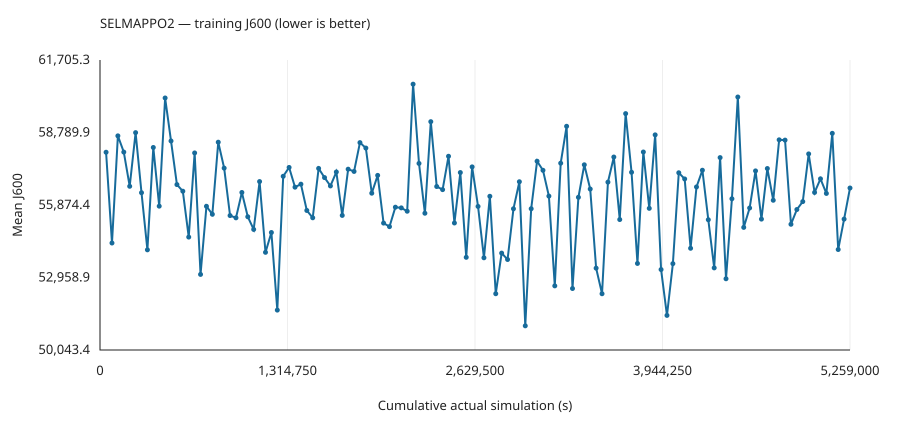

The data file committed next to this chart (first rows):
iteration, actual_sim_s, charged_sim_s, J600_mean, J600_min, J600_max, J600_std, checkpoint_sha256, episode_return_max, episode_return_mean, episode_return_min, episode_return_std, frames, loss, mean_return, samples, sim_s_per_hour, simulation_wall_s, total_wall_s
1, 42600, 43200, 57996, 9798, 113699, 31482, 6a0d24753ddd9ee01b9a92cf025c8f8005745ccc…, -9798, -57996, -113699, 31482, 1380, 469957036, -34122, 22144, 386949, 384.6, 385.2
2, 84000, 84600, 54345, 8261, 121516, 32845, a62b7051af20d5fef6814c2388b9e6a90386086b…, -8261, -54345, -121516, 32845, 1380, 0.8551, -32056, 22226, 316886, 469.8, 470.3
3, 125400, 126000, 58655, 7648, 115764, 33475, f9aa023b07c9a6d97e9968adea7c54ea1d50af98…, -7648, -58655, -115764, 33475, 1380, 0.5561, -34518, 23407, 211218, 705, 705.6
4, 166800, 167400, 58002, 10204, 104649, 29781, 2927049ec95afc8c278feb57e7302e72b5236595…, -10204, -58002, -104649, 29781, 1380, 0.3737, -33962, 21876, 187703, 793.5, 794
5, 208200, 208800, 56627, 7684, 105481, 32806, 44280b7929f57e8634fbfbcf779916042c6e63b7…, -7684, -56627, -105481, 32806, 1380, 0.331, -33246, 22488, 202135, 736.7, 737.3
6, 249600, 250200, 58785, 9355, 108522, 31904, 42a7b6daf6826d42b80a83666b1b1db3ca43e827…, -9355, -58785, -108522, 31904, 1380, 0.2223, -34357, 21930, 48757, 3056, 3057
7, 291000, 291600, 56369, 10996, 118681, 32321, 0de538a32c9213503e83ac7bb3bde4bd4d51005a…, -10996, -56369, -118681, 32321, 1380, 0.179, -32707, 21988, 299252, 497.5, 498
8, 332400, 333000, 54071, 7849, 116316, 29757, 02b4dd010326f5a5c4958506acdef27604cfd43d…, -7849, -54071, -116316, 29757, 1380, 0.1249, -31507, 23173, 266688, 558.3, 558.9
9, 373800, 374400, 58188, 7868, 105840, 31281, 5b483574f997e4dc468c2772c6eba5cd75a38dfe…, -7868, -58188, -105840, 31281, 1380, 0.1273, -34001, 22873, 272582, 546.2, 546.8
10, 415200, 415800, 55828, 8493, 117196, 33027, 875b5b8e6926704c03fecafbb3c240fcb0b448a3…, -8493, -55828, -117196, 33027, 1380, 0.1331, -32866, 21085, 299009, 497.9, 498.4
11, 456600, 457200, 60178, 8262, 120867, 34367, ee90487413bb5717ab7ea7d39539e8bbcb8dd72f…, -8262, -60178, -120867, 34367, 1380, 0.1414, -35572, 22848, 292598, 508.8, 509.4
12, 498000, 498600, 58449, 7879, 113849, 34322, 3ce757db65cd399fe0d9a57adda7bfe8397d5a9f…, -7879, -58449, -113849, 34322, 1380, 0.1454, -34032, 22409, 311726, 477.6, 478.1
13, 539400, 540000, 56695, 8145, 118030, 32123, dfd984343bd51f6b9962c1c1c51c83b38d1d8439…, -8145, -56695, -118030, 32123, 1380, 0.1203, -33573, 22557, 342818, 434.2, 434.7
14, 580800, 581400, 56429, 7266, 119761, 31340, e3a64cecef17204a8a7ad3ebb1bad0983482f161…, -7266, -56429, -119761, 31340, 1380, 0.1149, -32894, 22486, 291619, 510.5, 511.1
15, 622200, 622800, 54584, 7896, 114943, 30407, 6520cc011d8d18bb0c48369ea36bcdbff95a83f1…, -7896, -54584, -114943, 30407, 1380, 0.1292, -32178, 23043, 293686, 506.9, 507.5
16, 663600, 664200, 57968, 10399, 105972, 30856, 98dc8407ef732fa9e02c5768b53fab8ebf05208a…, -10399, -57968, -105972, 30856, 1380, 0.1121, -34167, 22814, 275452, 540.5, 541.1
17, 705000, 705600, 53083, 7411, 96010, 29065, 467f1a60e655d5cdd3d046bade4132f685cf45e0…, -7411, -53083, -96010, 29065, 1380, 0.1066, -31158, 22287, 257441, 578.4, 578.9
18, 746400, 747000, 55822, 8518, 110805, 31019, 0792c94d7c1bc1ed91d2e0c49275738508670952…, -8518, -55822, -110805, 31019, 1380, 0.1154, -32610, 21736, 243623, 611.2, 611.8
19, 787800, 788400, 55502, 7695, 106579, 32409, 6cdaeb5cb213a5d680ecff5621dec0958266d82c…, -7695, -55502, -106579, 32409, 1380, 0.1285, -32575, 23226, 287663, 517.6, 518.1
20, 829200, 829800, 58400, 6360, 119684, 33375, 101936cbb3ef72575fd39d41c707f1bc59282a3f…, -6360, -58400, -119684, 33375, 1380, 0.1255, -34564, 22567, 327735, 454.2, 454.8
21, 870600, 871200, 57358, 9531, 114135, 31029, 640ba4ca6506fa3bad06f950284f46f31d026bcb…, -9531, -57358, -114135, 31029, 1380, 0.1169, -33272, 21769, 342941, 434.1, 434.6
22, 912000, 912600, 55449, 5536, 114155, 33588, 6b45807707edfa6208a9167df032097d6c0d9d50…, -5536, -55449, -114155, 33588, 1380, 0.1111, -32339, 22537, 306661, 485.4, 486
23, 953400, 954000, 55358, 8894, 114098, 29399, 7daafea695a906e234bd245b3d081e3fb0ec7779…, -8894, -55358, -114098, 29399, 1380, 0.1152, -32673, 23156, 327576, 454.4, 455
24, 994800, 995400, 56379, 6877, 117949, 33197, 19a7775112550d3687730d6c1d3a01d8bfa9c20c…, -6877, -56379, -117949, 33197, 1380, 0.1269, -32930, 22019, 396888, 375, 375.5
25, 1036200, 1036800, 55402, 7687, 107194, 31905, 3da698f8b506fa953ab2f864c7db572ec5c20eee…, -7687, -55402, -107194, 31905, 1380, 0.134, -32488, 21266, 407162, 365.5, 366
26, 1077600, 1078200, 54893, 7278, 115542, 32193, 62644591321ba90ada0ab0776197339230f9e9bf…, -7278, -54893, -115542, 32193, 1380, 0.1171, -32154, 21717, 402417, 369.8, 370.4
27, 1119000, 1119600, 56818, 8376, 105073, 30229, 8aae1cbb2729067e018ac354be49236462911a9c…, -8376, -56818, -105073, 30229, 1380, 0.1033, -33310, 21841, 347357, 428.6, 429.1
28, 1160400, 1161000, 53971, 7716, 136682, 31920, 3ded9d2c1b8979b697e2433ba7ff1dfc76100b4d…, -7716, -53971, -136682, 31920, 1380, 0.1311, -31726, 20738, 413572, 359.9, 360.4
29, 1201800, 1202400, 54769, 7713, 115540, 32644, 8d663831d9924ecb2b4162580a84dd4711c9463c…, -7713, -54769, -115540, 32644, 1380, 0.1214, -32188, 22625, 379647, 392, 392.6
30, 1243200, 1243800, 51648, 11719, 101991, 29120, 91f0a9bd545d994b05761dd33aae14950252f76f…, -11719, -51648, -101991, 29120, 1380, 0.1128, -30304, 22988, 384107, 387.5, 388
31, 1284600, 1285200, 57029, 9483, 101157, 30362, 7d49729e7bd43eed557f6473ad1b401aeef510da…, -9483, -57029, -101157, 30362, 1380, 0.1206, -33148, 22594, 393657, 378.1, 378.6
32, 1326000, 1326600, 57385, 8860, 112259, 32622, f908f79b223b6de332c8672df175ed93549747c4…, -8860, -57385, -112259, 32622, 1380, 0.1245, -33661, 23313, 365068, 407.6, 408.3
33, 1367400, 1368000, 56592, 7813, 104882, 31172, 1fc744a1f1f93d73bef4ab282f247b183f9ff1fd…, -7813, -56592, -104882, 31172, 1380, 0.1126, -32964, 22990, 383266, 388.2, 388.9
34, 1408800, 1409400, 56712, 8285, 110185, 31937, 8b6d7bf851b5b6b7c6ad75dd9a15b4450a8b0b59…, -8285, -56712, -110185, 31937, 1380, 0.1345, -33226, 21730, 478920, 310.7, 311.2
35, 1450200, 1450800, 55654, 8989, 112822, 32214, 415ba168de4dd8dc87da43859fbf705c2bde31d3…, -8989, -55654, -112822, 32214, 1380, 0.1399, -32518, 22670, 414558, 359, 359.5
36, 1491600, 1492200, 55361, 7053, 114331, 33366, ff41717e834a5a2876f3bcbca6533950d18f87a9…, -7053, -55361, -114331, 33366, 1380, 0.1339, -32183, 22518, 417807, 356.2, 356.7
37, 1533000, 1533600, 57346, 8940, 112693, 31630, 6da4c07603570d8cec396c818f7f994b38bad302…, -8940, -57346, -112693, 31630, 1380, 0.1198, -33831, 22854, 431175, 345.1, 345.7
38, 1574400, 1575000, 56977, 8656, 110196, 30138, 5d114ab3716de40b854fda8475ea52c4580f2118…, -8656, -56977, -110196, 30138, 1380, 0.106, -33435, 21321, 453137, 328.4, 328.9
39, 1615800, 1616400, 56641, 7788, 114110, 31592, ff40691ea5e68d60623cee260a19650691243c01…, -7788, -56641, -114110, 31592, 1380, 0.1126, -33173, 22355, 420804, 353.7, 354.2
40, 1657200, 1657800, 57202, 8939, 111620, 31376, 38f8441591adc02a10044e812b77acf4b436a3e3…, -8939, -57202, -111620, 31376, 1380, 0.1303, -33522, 22379, 429259, 346.7, 347.2
41, 1698600, 1699200, 55455, 6009, 123624, 33124, 22ac82fd120664f9772a28181e373a4d7cbe2d17…, -6009, -55455, -123624, 33124, 1380, 0.1348, -32554, 21207, 433876, 343, 343.5
42, 1740000, 1740600, 57315, 8587, 110760, 32468, c0865e37720c1f9a2a98d267ea946c3ef1a08460…, -8587, -57315, -110760, 32468, 1380, 0.1351, -33777, 21934, 461334, 322.6, 323.1
43, 1781400, 1782000, 57223, 6839, 115373, 35067, 6b9dd28d5274b90dbfa0d511d0868a382c74b6b2…, -6839, -57223, -115373, 35067, 1380, 0.1375, -33182, 22016, 447376, 332.7, 333.1
44, 1822800, 1823400, 58383, 10916, 109563, 31796, 79468a21598ebb8f83283fd724b9ea78794ca35c…, -10916, -58383, -109563, 31796, 1380, 0.1182, -34177, 22623, 435210, 341.9, 342.5
45, 1864200, 1864800, 58165, 9116, 113146, 32509, dbe56fccbe10eec4d8a70a6f5dc145d026c6f29d…, -9116, -58165, -113146, 32509, 1380, 0.1277, -34077, 21765, 410880, 362.2, 362.7
46, 1905600, 1906200, 56349, 8460, 120644, 32024, 8b559d06dfaa83d86bc89b76df414c3cc22738e1…, -8460, -56349, -120644, 32024, 1380, 0.113, -33183, 23203, 412911, 360.4, 360.9
47, 1947000, 1947600, 57065, 9719, 108085, 29758, ce3f53c23974f8a972d5d22b2a33bdb1f1508504…, -9719, -57065, -108085, 29758, 1380, 0.1245, -33090, 24094, 406309, 366.2, 366.8
48, 1988400, 1989000, 55147, 6799, 108275, 34514, d7a4ea40d2b5cc6bebaebd4dd013214b757738c7…, -6799, -55147, -108275, 34514, 1380, 0.1193, -32569, 23036, 389502, 382.1, 382.6
49, 2029800, 2030400, 55004, 6384, 97142, 29351, 1929e21bf88ab77025a11cce4e221d6e0fa7c420…, -6384, -55004, -97142, 29351, 1380, 0.1135, -32473, 22572, 420949, 353.5, 354.1
50, 2071200, 2071800, 55787, 7559, 106299, 32999, b0cd83ccdb7cbe1afac5250d9ed08e40664a3bde…, -7559, -55787, -106299, 32999, 1380, 0.1497, -32413, 22685, 406928, 365.7, 366.3
51, 2112600, 2113200, 55758, 7902, 105762, 34709, 311413739b198e0507188ae667775b92eac88ae2…, -7902, -55758, -105762, 34709, 1380, 0.1284, -32711, 22298, 438851, 339.1, 339.6
52, 2154000, 2154600, 55624, 8147, 111507, 30549, 47fcb365acc1046b38ec699ee77a634a5f90c1f2…, -8147, -55624, -111507, 30549, 1380, 0.1052, -32722, 23471, 404720, 367.7, 368.3
53, 2195400, 2196000, 60734, 9353, 116000, 34594, 9993e100fb96b93d6e5e5940f3886ac17ce66953…, -9353, -60734, -116000, 34594, 1380, 0.1541, -35395, 23220, 426247, 349.1, 349.7
54, 2236800, 2237400, 57547, 9844, 113400, 32367, 61fcfbd353a362cc534d416450d1646f59e818af…, -9844, -57547, -113400, 32367, 1380, 0.1167, -33819, 22822, 411996, 361.2, 361.8
55, 2278200, 2278800, 55543, 10609, 112955, 31855, 83991ecb84888300752bba080b19fe0ebea95dbc…, -10609, -55543, -112955, 31855, 1380, 0.1216, -32523, 23040, 421223, 353.3, 353.8
56, 2319600, 2320200, 59226, 7434, 111690, 33735, cca9210c32b4bf415cff47dafb1dfee6ca79f987…, -7434, -59226, -111690, 33735, 1380, 0.119, -34630, 22830, 422501, 352.2, 352.8
57, 2361000, 2361600, 56618, 7498, 114855, 33628, 739a355284e5ad830560024c189a2e135b905deb…, -7498, -56618, -114855, 33628, 1380, 0.131, -33210, 22023, 429859, 346.2, 346.7
58, 2402400, 2403000, 56492, 8158, 113674, 31434, 5cddf1583a752d8ca4c9e88a03334ea497e61de9…, -8158, -56492, -113674, 31434, 1380, 0.1011, -33175, 22562, 446165, 333.5, 334
59, 2443800, 2444400, 57834, 8249, 118005, 32887, 445147e0d597955a72eee7f8e60ea4b2648dfe2d…, -8249, -57834, -118005, 32887, 1380, 0.1069, -34080, 21754, 408729, 364.1, 364.6
60, 2485200, 2485800, 55151, 8344, 125666, 32279, 83f49feafcd0d2b4f5ec7ad1d8e86db468061578…, -8344, -55151, -125666, 32279, 1380, 0.1199, -32265, 22022, 458653, 324.4, 325
... 67 more rows
